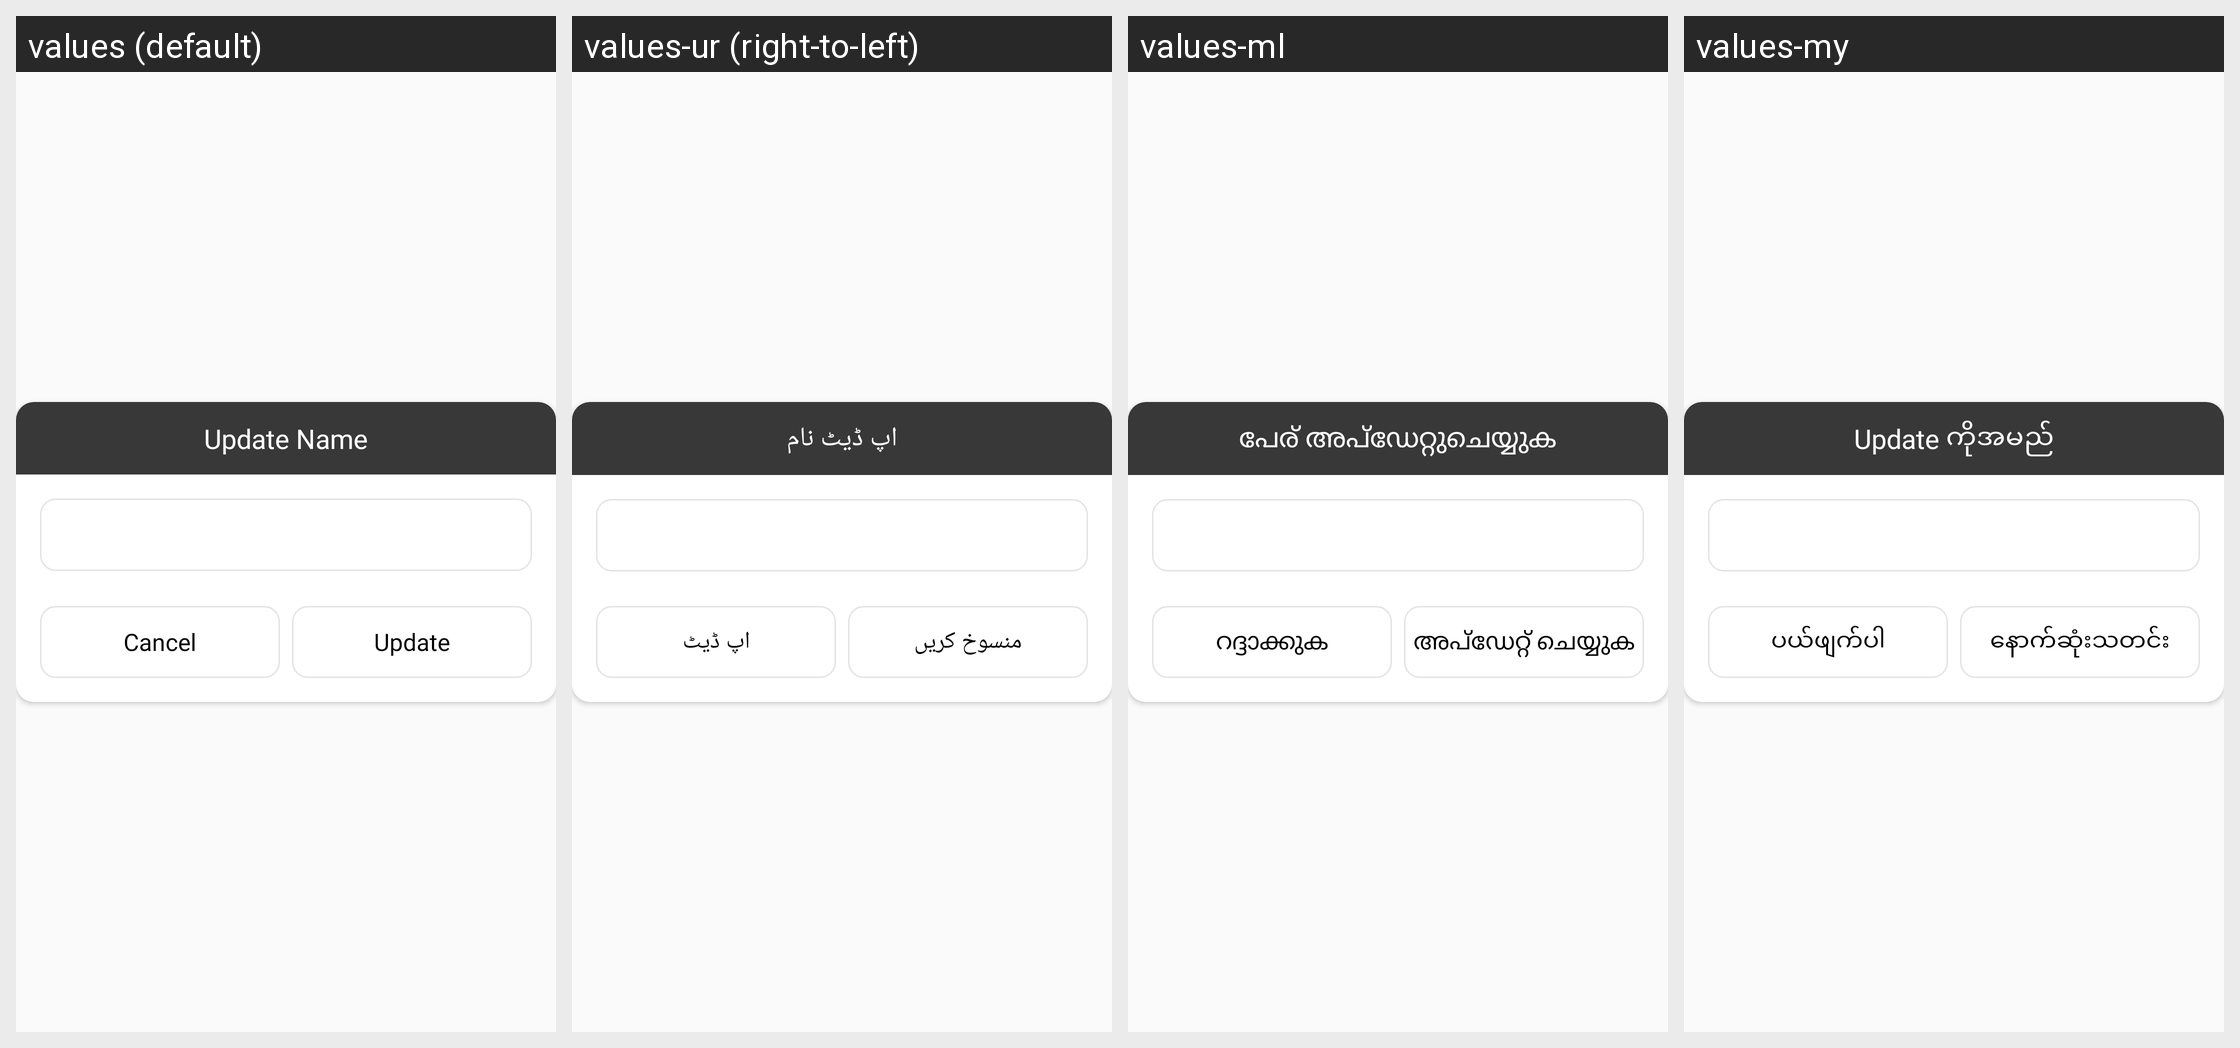

This grid shows one Android layout under several languages. Give, for every string resource on the screen, its name, the default text and each shown locale's text.
Android screen res/layout/update_record_dailog.xml rendered under 4 locales, left to right: values (default), values-ur (right-to-left), values-ml, values-my. Device: Nexus 5 (rendered at 1080×1920; each locale shown at half size, 540×960, under a caption strip naming it); theme AppTheme.
Other locales in the repository, not shown: values-af, values-am-rET, values-ar, values-az, values-be, values-bg, values-bn, values-ca, values-cs, values-da, values-de, values-el, values-es, values-et, values-eu, values-fi, values-fil, values-fr, values-gl, values-gu, values-hi, values-hr, values-hu, values-hy, values-in, values-is, values-it, values-iw, values-ja, values-ka, values-kk, values-km, values-kn, values-ko, values-ky, values-lo, values-lt, values-lv, values-mk, values-mn, values-mr, values-ms, values-ne, values-nl, values-no, values-pa, values-peo, values-pl, values-pt, values-ro, values-ru, values-si, values-sk, values-sl, values-sq, values-sr, values-sv, values-sw, values-ta, values-te, values-th, values-tr, values-uk, values-vi, values-zh, values-zu.
Strings drawn on this screen, with the default value and each locale's value (text and hints the layout hard-codes, and strings that could not be matched under every locale, appear in the picture but are not listed):

update_name
  values: Update Name
  values-ur: اپ ڈیٹ نام
  values-ml: പേര് അപ്‌ഡേറ്റുചെയ്യുക
  values-my: Update ကိုအမည်

cancel
  values: Cancel
  values-ur: منسوخ کریں
  values-ml: റദ്ദാക്കുക
  values-my: ပယ်ဖျက်ပါ

update
  values: Update
  values-ur: اپ ڈیٹ
  values-ml: അപ്ഡേറ്റ് ചെയ്യുക
  values-my: နောက်ဆုံးသတင်း
